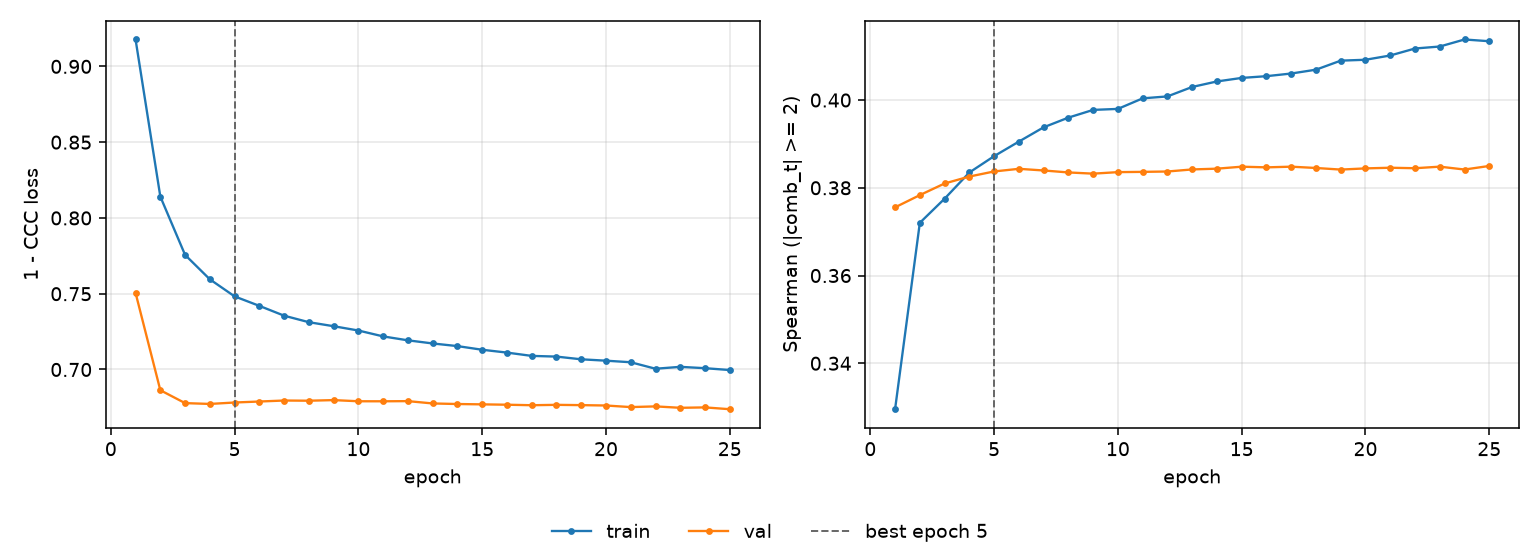

Data behind this chart, as committed beside it:
epoch, tr_loss, vl_loss, tr_sp, vl_sp, is_best
1, 0.9177, 0.7505, 0.3295, 0.3755, False
2, 0.8141, 0.6863, 0.372, 0.3783, False
3, 0.7756, 0.6778, 0.3775, 0.381, False
4, 0.7595, 0.6773, 0.3835, 0.3826, False
5, 0.7482, 0.6782, 0.3872, 0.3837, True
6, 0.742, 0.6789, 0.3905, 0.3843, False
7, 0.7355, 0.6795, 0.3938, 0.3839, False
8, 0.7312, 0.6794, 0.396, 0.3835, False
9, 0.7286, 0.6798, 0.3978, 0.3832, False
10, 0.7257, 0.679, 0.398, 0.3836, False
11, 0.7218, 0.679, 0.4004, 0.3836, False
12, 0.7192, 0.6791, 0.4008, 0.3837, False
13, 0.7172, 0.6776, 0.403, 0.3842, False
14, 0.7154, 0.6772, 0.4042, 0.3844, False
15, 0.713, 0.677, 0.405, 0.3848, False
16, 0.7111, 0.6768, 0.4054, 0.3847, False
17, 0.709, 0.6764, 0.406, 0.3848, False
18, 0.7085, 0.6767, 0.4069, 0.3845, False
19, 0.7067, 0.6765, 0.409, 0.3842, False
20, 0.7058, 0.6762, 0.4092, 0.3844, False
21, 0.7048, 0.6752, 0.4102, 0.3846, False
22, 0.7005, 0.6757, 0.4118, 0.3845, False
23, 0.7018, 0.6747, 0.4122, 0.3848, False
24, 0.7009, 0.675, 0.4138, 0.3842, False
25, 0.6996, 0.6738, 0.4134, 0.385, False
